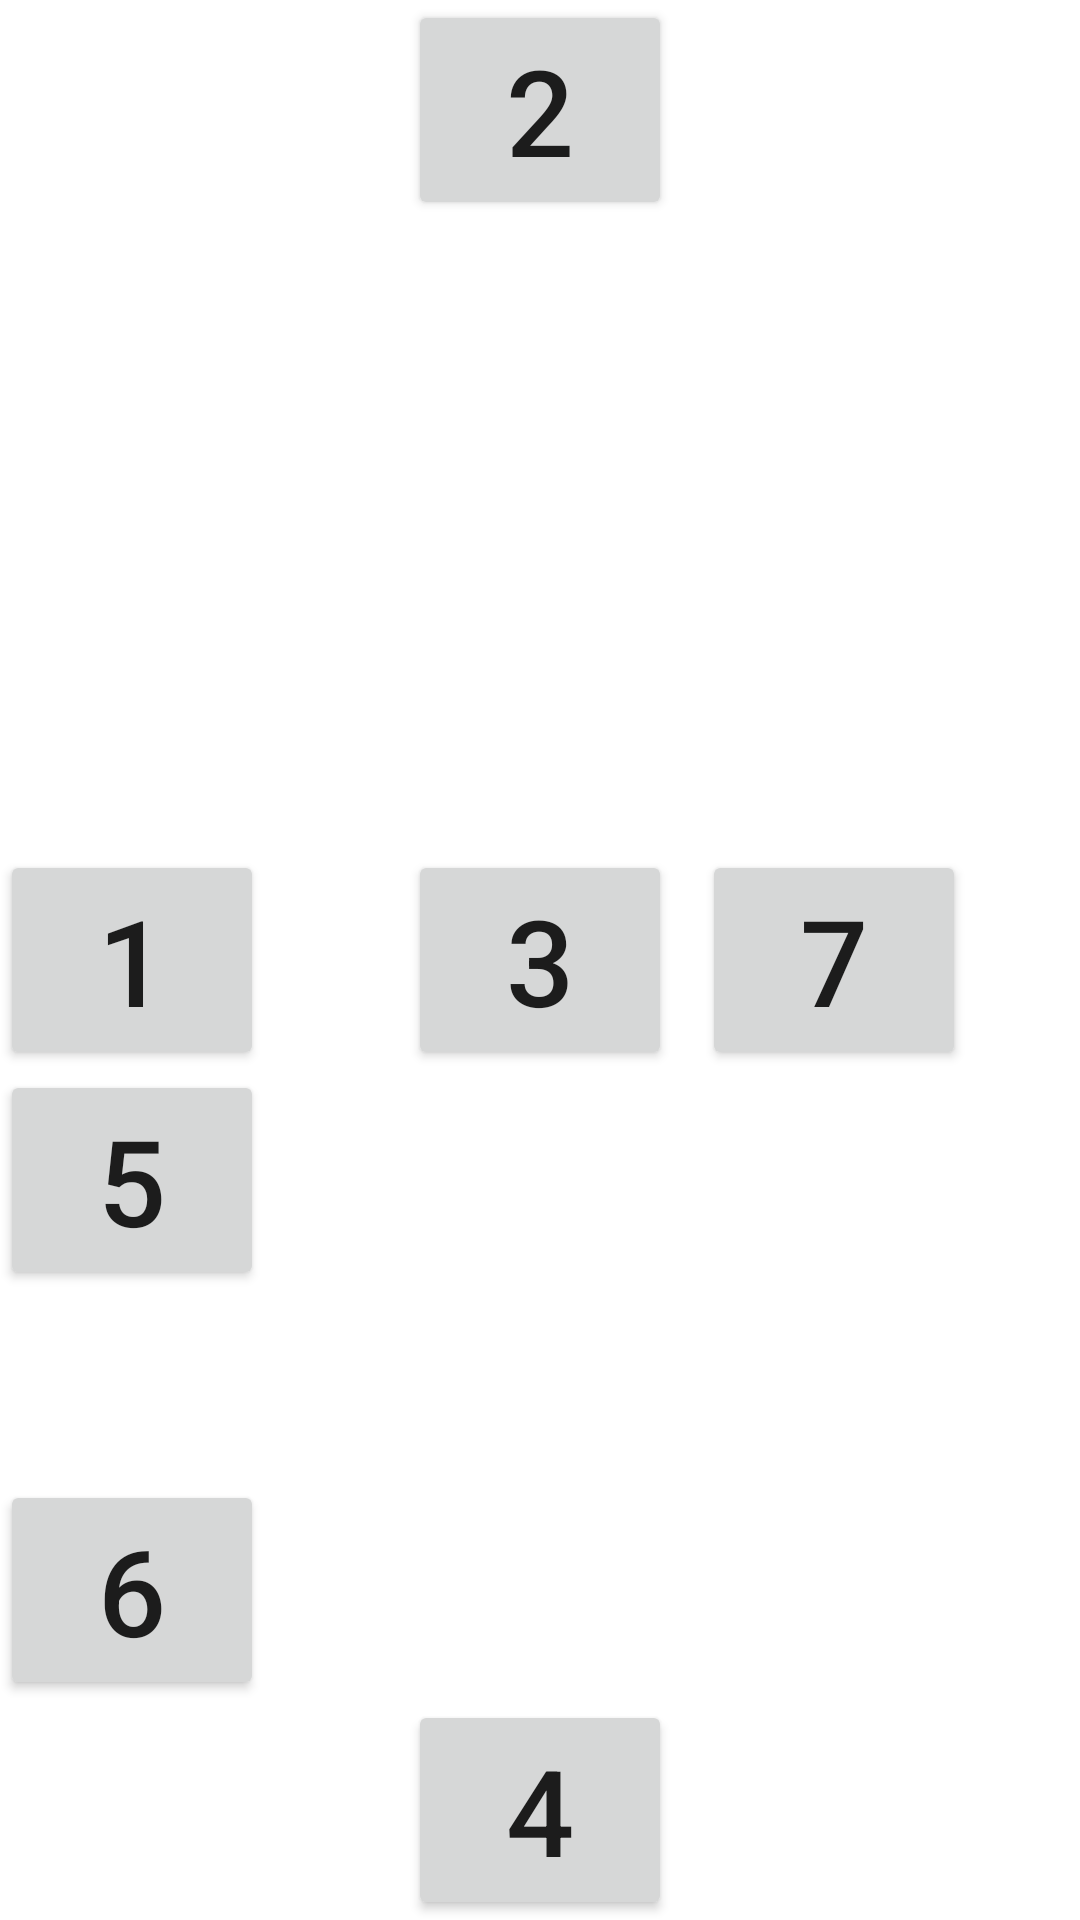

Write the Android layout XML for this screen, with the resource values it uses.
<!-- AndroidManifest.xml: application theme Theme.HolaMundo04 -->
<!-- res/layout/activity_relative.xml -->
<?xml version="1.0" encoding="utf-8"?>
<RelativeLayout xmlns:android="http://schemas.android.com/apk/res/android"
    xmlns:app="http://schemas.android.com/apk/res-auto"
    xmlns:tools="http://schemas.android.com/tools"
    android:layout_width="match_parent"
    android:layout_height="match_parent"
    tools:context=".RelativeActivity">

    <Button
        android:id="@+id/button1"
        android:textSize="40sp"
        android:layout_width="wrap_content"
        android:layout_height="wrap_content"
        android:layout_centerVertical="true"
        android:text="1" />

    <Button
        android:id="@+id/button2"
        android:textSize="40sp"
        android:layout_width="wrap_content"
        android:layout_height="wrap_content"
        android:layout_centerHorizontal="true"
        android:text="2" />

    <Button
        android:id="@+id/button3"
        android:textSize="40sp"
        android:layout_width="wrap_content"
        android:layout_height="wrap_content"
        android:layout_centerInParent="true"
        android:text="3" />

    <Button
        android:id="@+id/button4"
        android:textSize="40sp"
        android:layout_width="wrap_content"
        android:layout_height="wrap_content"
        android:layout_alignParentBottom="true"
        android:layout_centerHorizontal="true"
        android:text="4" />

    <Button
        android:id="@+id/button5"
        android:textSize="40sp"
        android:layout_width="wrap_content"
        android:layout_height="wrap_content"
        android:layout_below="@id/button1"
        android:text="5" />

    <Button
        android:id="@+id/button6"
        android:textSize="40sp"
        android:layout_width="wrap_content"
        android:layout_height="wrap_content"
        android:layout_above="@id/button4"
        android:text="6"/>

    <Button
        android:id="@+id/button7"
        android:textSize="40sp"
        android:layout_width="wrap_content"
        android:layout_height="wrap_content"
        android:layout_toEndOf="@id/button3"
        android:layout_centerVertical="true"
        android:layout_marginStart="10dp"
        android:text="7"/>


</RelativeLayout>
<!-- resources referenced by this layout -->
<resources>
  <style name="Theme.HolaMundo04" parent="Theme.MaterialComponents.DayNight.DarkActionBar">
          
          <item name="colorPrimary">@color/primaryColor</item>
          <item name="colorPrimaryVariant">@color/primaryDarkColor</item>
          <item name="colorOnPrimary">@color/primaryTextColor</item>
          
          <item name="colorSecondary">@color/secondaryColor</item>
          <item name="colorSecondaryVariant">@color/secondaryDarkColor</item>
          <item name="colorOnSecondary">@color/secondaryTextColor</item>
          
          <item name="android:statusBarColor" tools:targetApi="l">?attr/colorPrimaryVariant</item>
          
      </style>
  <color name="primaryColor">#3f51b5</color>
  <color name="primaryDarkColor">#002984</color>
  <color name="primaryTextColor">#ffffff</color>
  <color name="secondaryColor">#00796b</color>
  <color name="secondaryDarkColor">#004c40</color>
  <color name="secondaryTextColor">#ffffff</color>
</resources>
